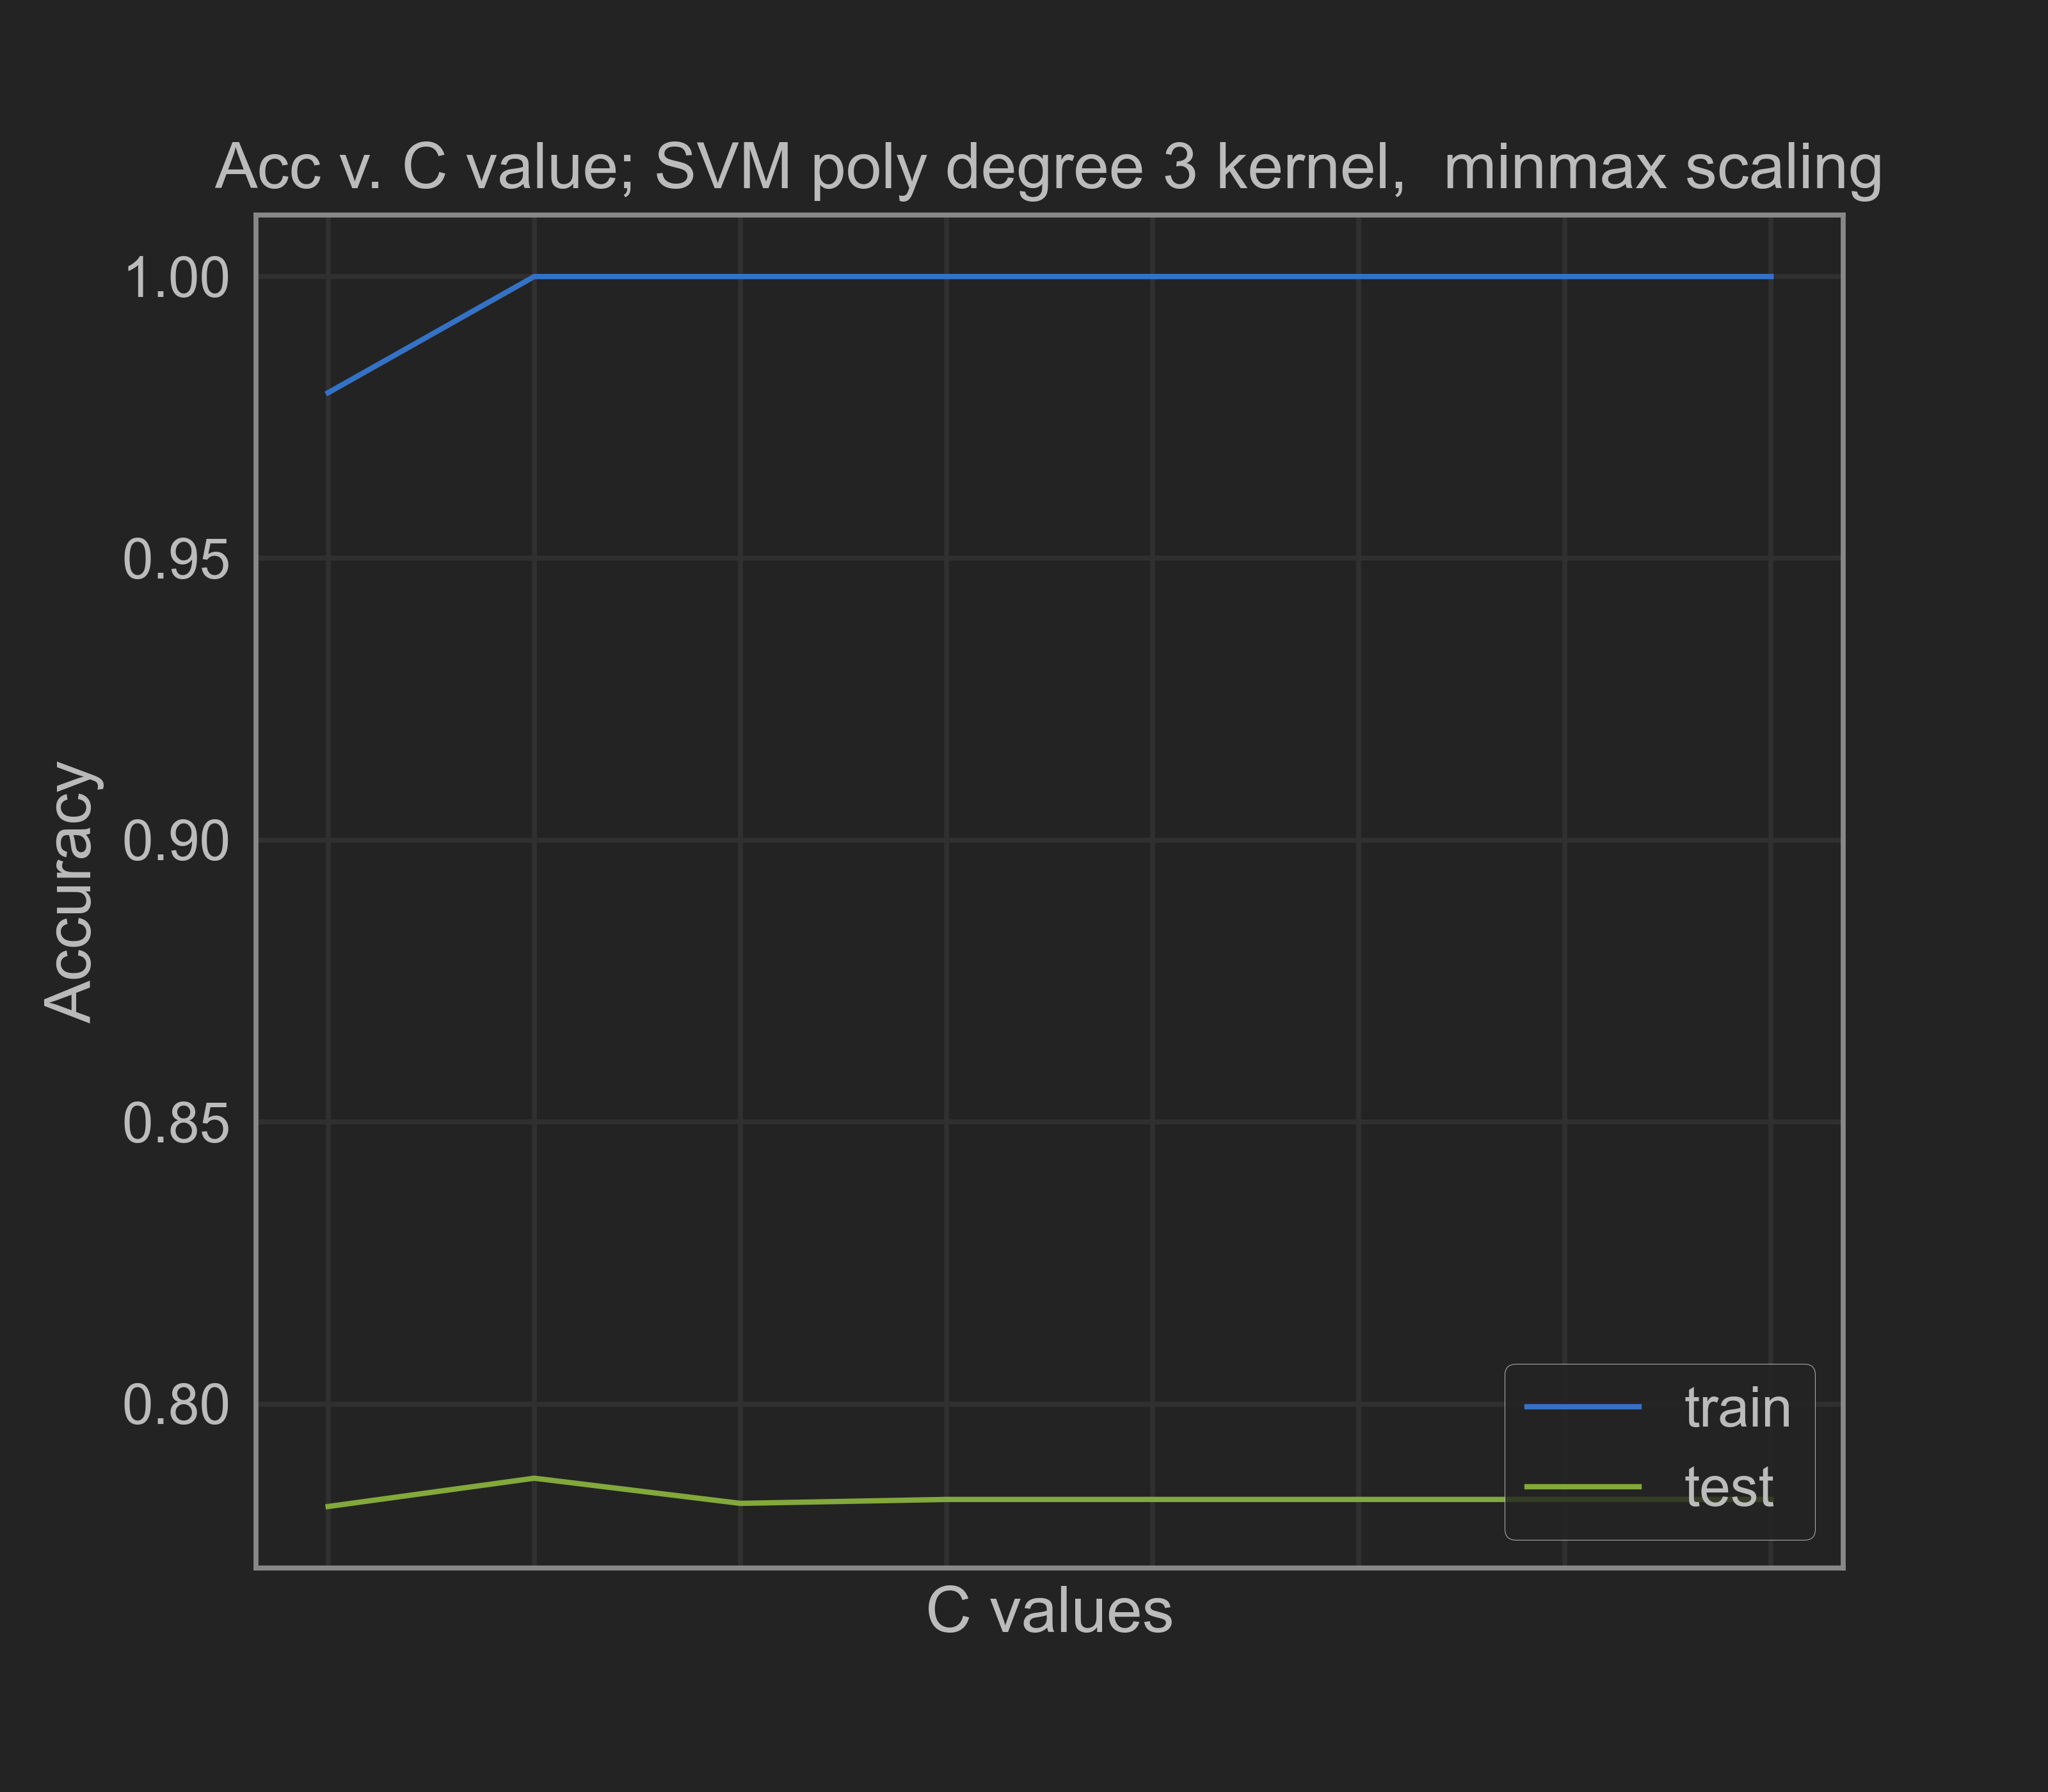

The data file committed next to this chart (first rows):
0.001, 0.979384447277363, 0.7817902955939766
0.01, 1.0, 0.7868
0.1, 1.0, 0.7823
1.0, 1.0, 0.783
10.0, 1.0, 0.783
100.0, 1.0, 0.783
1000, 1.0, 0.783
10000000, 1.0, 0.783
